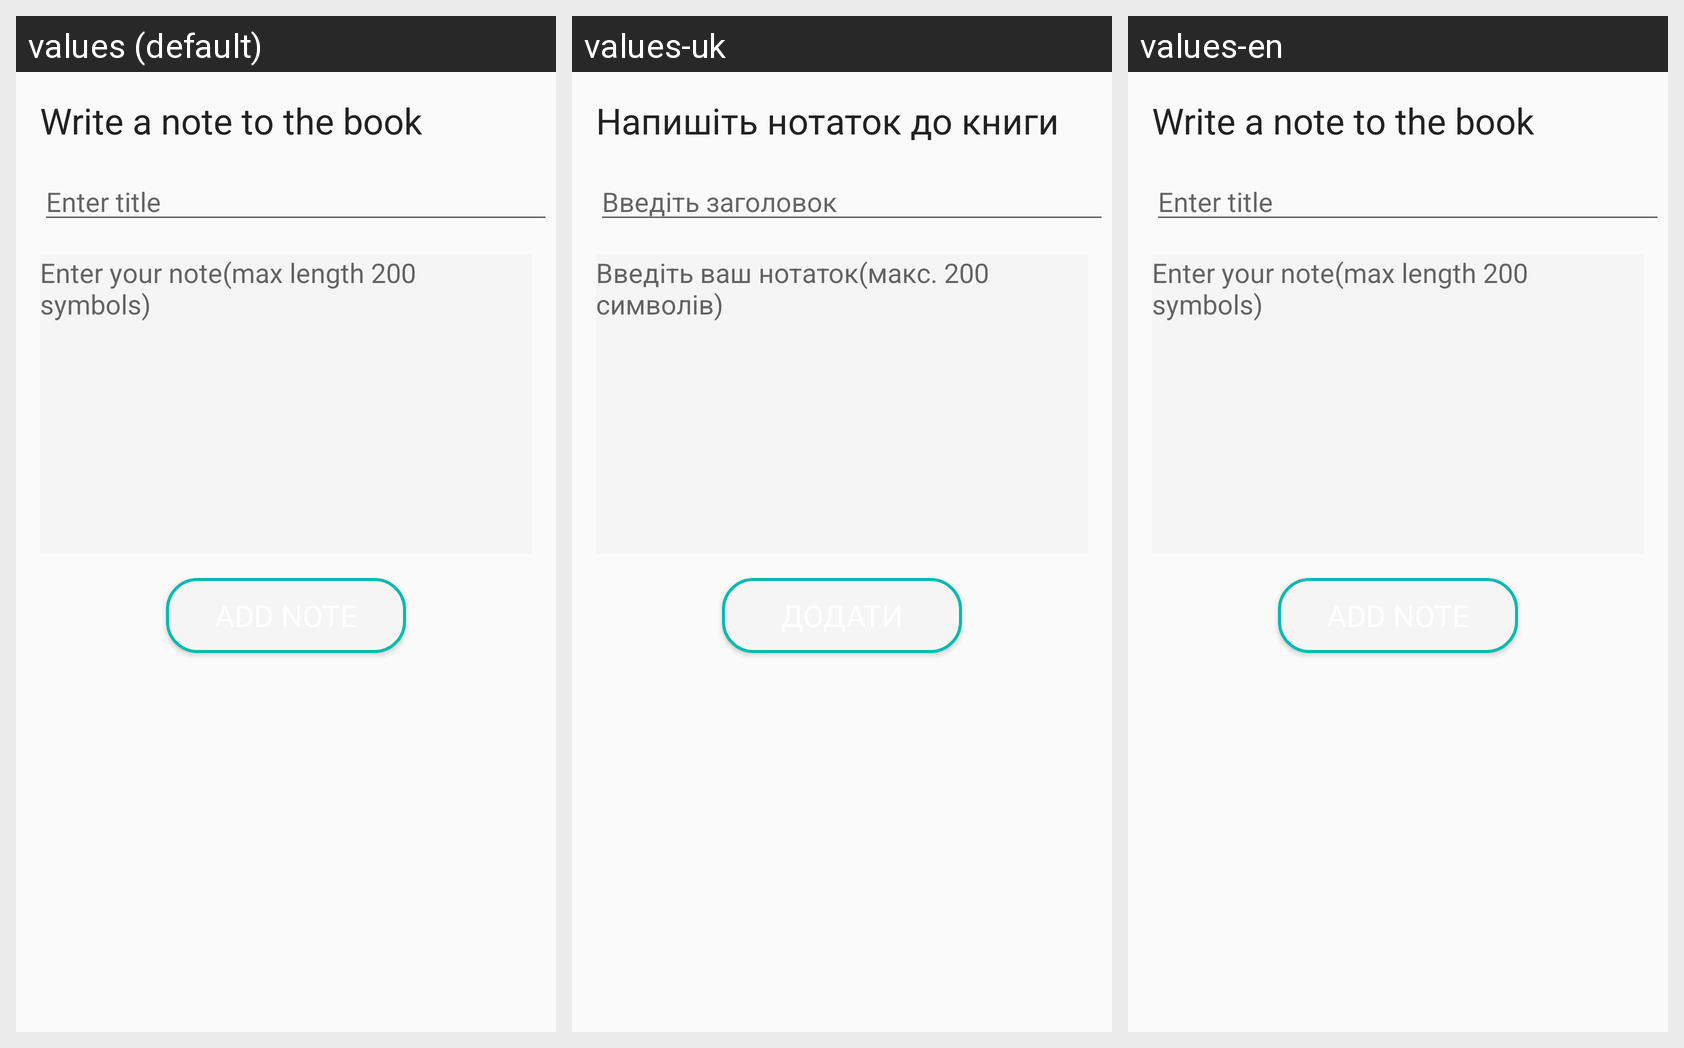

For this localized Android screen grid, give each drawn string resource with its value in every locale shown.
Android screen res/layout/fragment_add_notice.xml rendered under 3 locales, left to right: values (default), values-uk, values-en. Device: Nexus 5 (rendered at 1080×1920; each locale shown at half size, 540×960, under a caption strip naming it); theme AppTheme.
Strings drawn on this screen, with the default value and each locale's value (text and hints the layout hard-codes, and strings that could not be matched under every locale, appear in the picture but are not listed):

textlabelAddNote
  values: Write a note to the book
  values-uk: Напишіть нотаток до книги
  values-en: Write a note to the book

editTitle
  values: Enter title
  values-uk: Введіть заголовок
  values-en: Enter title

buttonAddNotice
  values: Add note
  values-uk: Додати
  values-en: Add note

editAddNote
  values: Enter your note(max length 200 symbols)
  values-uk: Введіть ваш нотаток(макс. 200 символів)
  values-en: Enter your note(max length 200 symbols)
